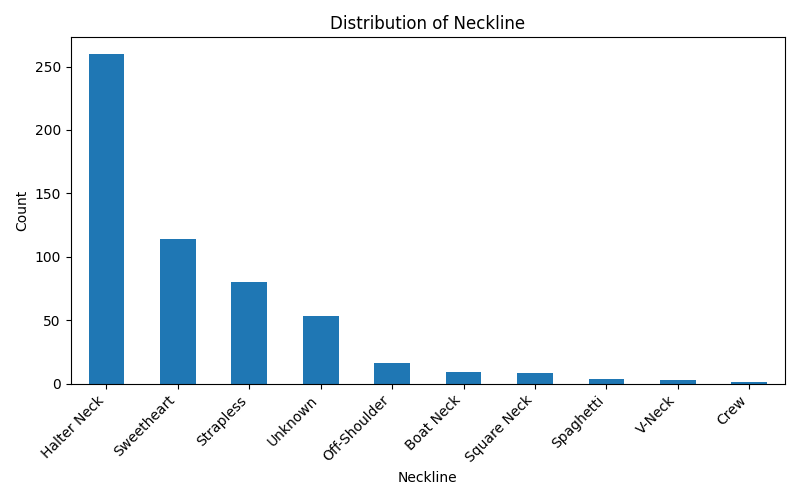

The table this chart was drawn from, first rows:
Neckline, count
Halter Neck, 260
Sweetheart, 114
Strapless, 80
Unknown, 53
Off-Shoulder, 16
Boat Neck, 9
Square Neck, 8
Spaghetti, 4
V-Neck, 3
Crew, 1
